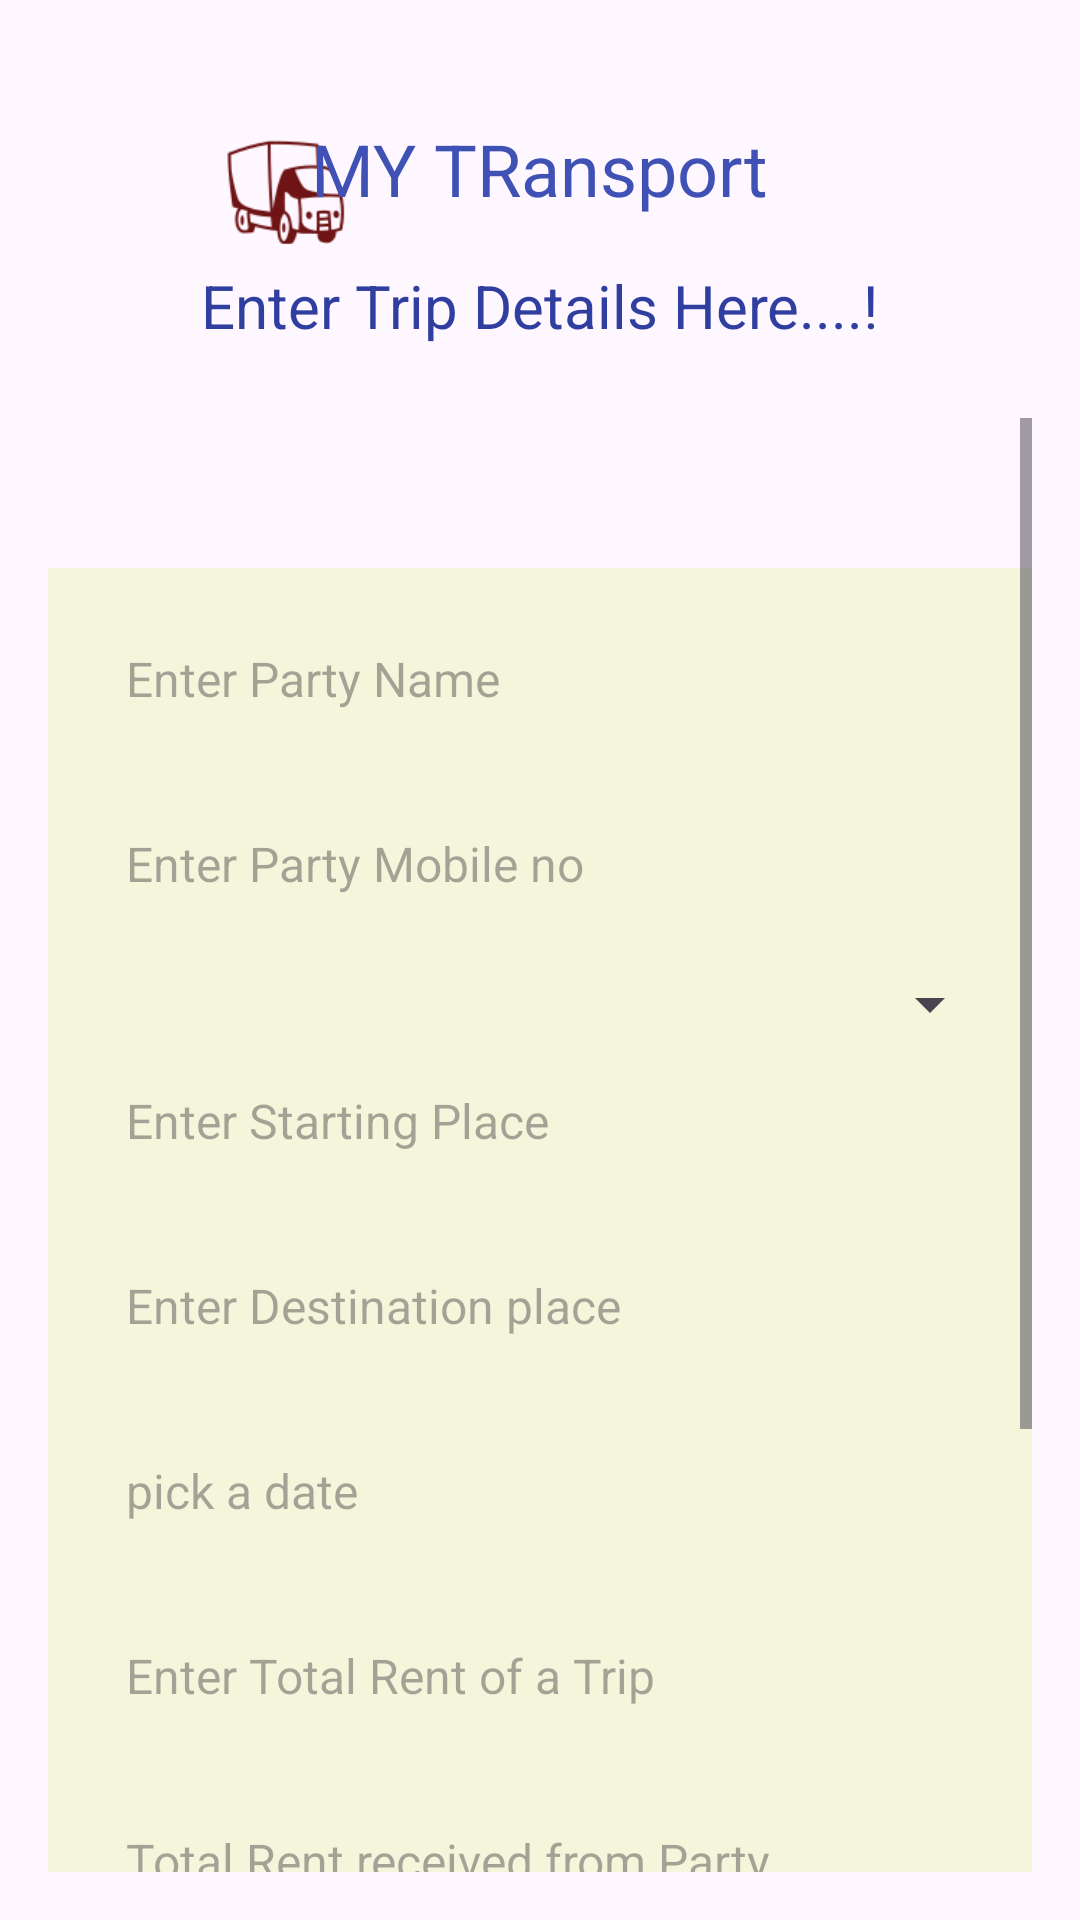

Produce the Android XML layout that renders to this screen, including the resource entries it uses.
<!-- AndroidManifest.xml: application theme Theme.MYTransport1 -->
<!-- res/layout/activity_trip_details.xml -->
<?xml version="1.0" encoding="utf-8"?>
<RelativeLayout xmlns:android="http://schemas.android.com/apk/res/android"
    android:layout_width="match_parent"
    android:layout_height="match_parent"
    android:padding="16dp">
    
    <ImageView
        android:id="@+id/imageViewLogo"
        android:layout_width="58dp"
        android:layout_height="48dp"
        android:layout_alignParentTop="true"
        android:layout_marginTop="24dp"
        android:layout_marginLeft="50dp"
        android:layout_marginBottom="16dp"
        android:src="@drawable/logo3"/>
    
    <TextView
        android:id="@+id/textViewCompanyName"
        android:layout_width="wrap_content"
        android:layout_height="wrap_content"
        android:text="MY TRansport"
        android:textSize="24sp"
        android:textColor="@color/colorPrimary"
        android:layout_alignParentTop="true"
        android:layout_centerHorizontal="true"
        android:layout_marginTop="24dp"
        android:layout_marginBottom="16dp"/>

    
    <TextView
        android:id="@+id/textViewFormHeading"
        android:layout_width="wrap_content"
        android:layout_height="wrap_content"
        android:text="Enter Trip Details Here....!"
        android:textSize="20sp"
        android:textColor="@color/colorPrimaryDark"
        android:layout_below="@id/textViewCompanyName"
        android:layout_centerHorizontal="true"
        android:layout_marginBottom="24dp"/>
    
    <ScrollView
        android:layout_width="match_parent"
        android:layout_height="wrap_content"
        android:layout_below="@id/textViewFormHeading"
        android:fillViewport="true">
    <LinearLayout
        android:layout_width="match_parent"
        android:layout_height="match_parent"
        android:layout_marginTop="50dp"
        android:padding="10dp"
        android:background="@color/beige"
        android:scrollbarAlwaysDrawVerticalTrack="true"
        android:orientation="vertical">

        <EditText
            android:id="@+id/PartyName"
            android:layout_width="match_parent"
            android:layout_height="wrap_content"
            style="@style/CustomEditText"
            android:paddingTop="5dp"
            android:hint="Enter Party Name"/>

        <EditText
            android:id="@+id/PartyMob"
            android:layout_width="match_parent"
            android:layout_height="wrap_content"
            style="@style/CustomEditText"
            android:paddingTop="5dp"
            android:hint="Enter Party Mobile no"/>
        <Spinner
            android:id="@+id/vehicleNumberSpinner"
            android:layout_width="match_parent"
            android:layout_height="wrap_content"
            android:paddingTop="5dp"
           android:autofillHints="---------"/>









        







        <EditText
            android:id="@+id/Origin"
            android:layout_width="match_parent"
            android:layout_height="wrap_content"
            style="@style/CustomEditText"
            android:hint="Enter Starting Place"/>

        <EditText
            android:id="@+id/Destination"
            android:layout_width="match_parent"
            android:layout_height="wrap_content"
            style="@style/CustomEditText"
            android:hint="Enter Destination place"/>

        <EditText
            android:id="@+id/SDate"
            android:layout_width="match_parent"
            android:layout_height="wrap_content"
            style="@style/CustomEditText"
            android:inputType="date"
            android:hint="pick a date"/>

        <EditText
            android:id="@+id/TotalRent"
            android:layout_width="match_parent"
            android:layout_height="wrap_content"
            style="@style/CustomEditText"
            android:inputType="number"
            android:hint="Enter Total Rent of a Trip"/>

        <EditText
            android:id="@+id/PaidRent"
            android:layout_width="match_parent"
            android:layout_height="wrap_content"
            style="@style/CustomEditText"
            android:inputType="number"
            android:hint="Total Rent received from Party"/>
        <EditText
            android:id="@+id/PayableAdvance"
            android:layout_width="match_parent"
            android:layout_height="wrap_content"
            style="@style/CustomEditText"
            android:inputType="number"
            android:hint="Enter Payable Advance Amount"/>
        <EditText
            android:id="@+id/PaidAdvance"
            android:layout_width="match_parent"
            android:layout_height="wrap_content"
            style="@style/CustomEditText"
            android:inputType="number"
            android:hint="Enter Advance you paid"/>



        <Button
            android:id="@+id/TripDetails"
            android:layout_width="match_parent"
            android:layout_height="wrap_content"
            android:text="Submit Trip Data"/>

    </LinearLayout>
    </ScrollView>
</RelativeLayout>
<!-- resources referenced by this layout -->
<resources>
  <color name="beige">#F5F5DC</color>
  <color name="colorPrimary">#3F51B5</color>
  <color name="colorPrimaryDark">#303F9F</color>
  <!-- drawable logo3: png bitmap (drawable, 3631 bytes) -->
  <style name="CustomEditText">
          <item name="android:layout_width">match_parent</item>
          <item name="android:layout_height">wrap_content</item>
          <item name="android:background">?attr/selectableItemBackground</item>
          <item name="android:padding">16dp</item>
          <item name="android:textSize">16sp</item>
          <item name="android:layout_marginBottom">8dp</item>
      </style>
  <style name="Theme.MYTransport1" parent="Base.Theme.MYTransport1" />
  <style name="Base.Theme.MYTransport1" parent="Theme.Material3.DayNight.NoActionBar">
          
          
      </style>
</resources>
